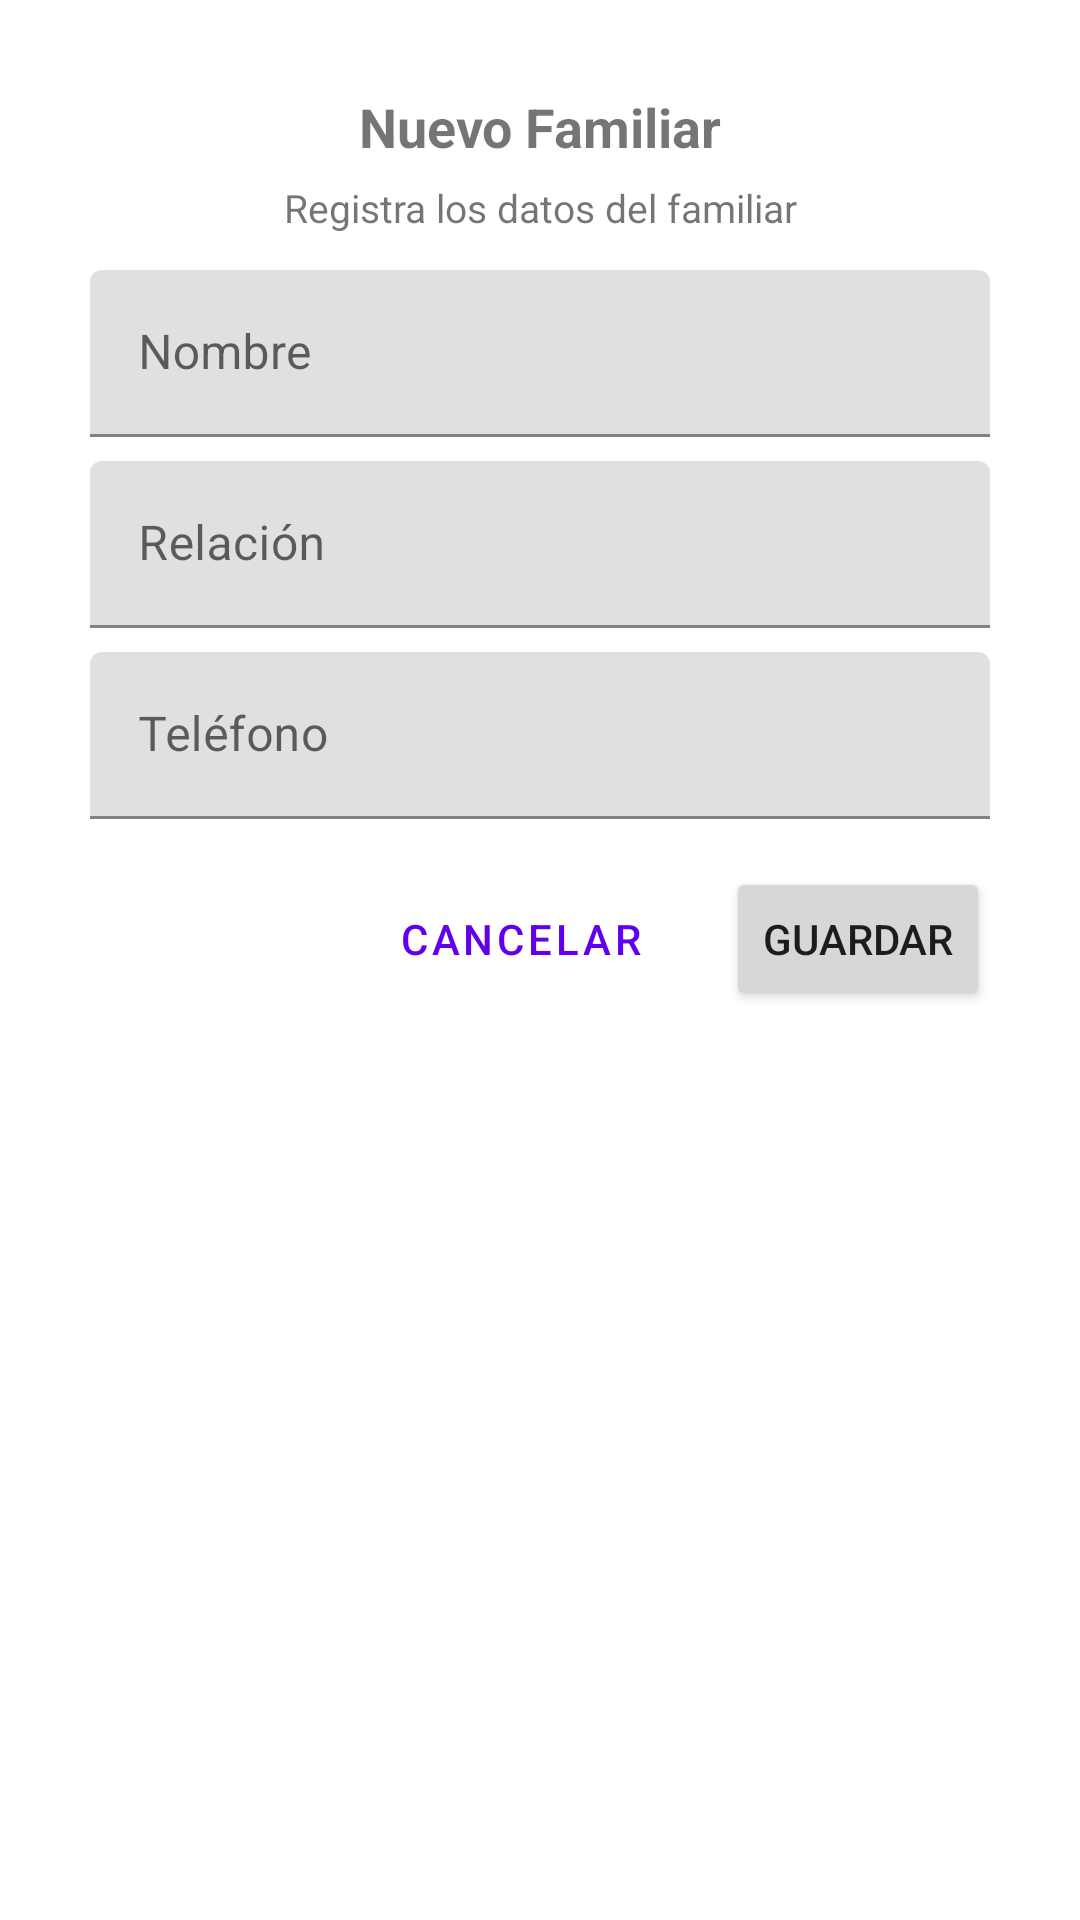

Reconstruct the res/layout file that produces this screen, plus the resources it refers to.
<!-- AndroidManifest.xml: application theme Theme.AsistenteMemoria -->
<!-- res/layout/dialog_nuevo_familiar.xml -->
<?xml version="1.0" encoding="utf-8"?>
<LinearLayout xmlns:android="http://schemas.android.com/apk/res/android"
              android:layout_width="match_parent"
              android:layout_height="wrap_content"
              android:orientation="vertical"
              android:padding="30dp">

    <TextView
            android:id="@+id/textDialogTitle"
            android:layout_width="match_parent"
            android:layout_height="wrap_content"
            android:text="Nuevo Familiar"
            android:textSize="18sp"
            android:textStyle="bold"
            android:gravity="center" />

    <TextView
            android:id="@+id/textDialogSubtitle"
            android:layout_width="match_parent"
            android:layout_height="wrap_content"
            android:text="Registra los datos del familiar"
            android:textSize="13sp"
            android:gravity="center"
            android:layout_marginTop="6dp" />

    <com.google.android.material.textfield.TextInputLayout
            android:layout_width="match_parent"
            android:layout_height="wrap_content"
            android:layout_marginTop="12dp"
            android:hint="Nombre">

        <com.google.android.material.textfield.TextInputEditText
                android:id="@+id/editName"
                android:layout_width="match_parent"
                android:layout_height="wrap_content"
                android:inputType="textPersonName"
                android:maxLines="1" />
    </com.google.android.material.textfield.TextInputLayout>

    <com.google.android.material.textfield.TextInputLayout
            android:layout_width="match_parent"
            android:layout_height="wrap_content"
            android:layout_marginTop="8dp"
            android:hint="Relación">

        <com.google.android.material.textfield.TextInputEditText
                android:id="@+id/editRelacion"
                android:layout_width="match_parent"
                android:layout_height="wrap_content"
                android:inputType="text"
                android:maxLines="1" />
    </com.google.android.material.textfield.TextInputLayout>

    <com.google.android.material.textfield.TextInputLayout
            android:layout_width="match_parent"
            android:layout_height="wrap_content"
            android:layout_marginTop="8dp"
            android:hint="Teléfono">

        <com.google.android.material.textfield.TextInputEditText
                android:id="@+id/editTelefono"
                android:layout_width="match_parent"
                android:layout_height="wrap_content"
                android:inputType="phone"
                android:maxLines="1" />
    </com.google.android.material.textfield.TextInputLayout>

    <LinearLayout
            android:layout_width="match_parent"
            android:layout_height="wrap_content"
            android:orientation="horizontal"
            android:gravity="end"
            android:layout_marginTop="16dp">

        <Button
                android:id="@+id/buttonCancelar"
                android:layout_width="wrap_content"
                android:layout_height="wrap_content"
                android:text="Cancelar"
                style="?attr/materialButtonOutlinedStyle" />

        <Button
                android:id="@+id/buttonGuardar"
                android:layout_width="wrap_content"
                android:layout_height="wrap_content"
                android:text="Guardar"
                android:layout_marginStart="12dp" />
    </LinearLayout>

</LinearLayout>
<!-- resources referenced by this layout -->
<resources>
  <style name="Theme.AsistenteMemoria" parent="Theme.MaterialComponents.DayNight.NoActionBar">
          
          <item name="colorPrimary">@color/purple_500</item>
          <item name="colorPrimaryVariant">@color/purple_700</item>
          <item name="colorOnPrimary">@color/white</item>
          
          <item name="colorSecondary">@color/teal_200</item>
          <item name="colorSecondaryVariant">@color/teal_700</item>
          <item name="colorOnSecondary">@color/black</item>
          
          <item name="android:statusBarColor">?attr/colorPrimaryVariant</item>
          
      </style>
  <!-- not gathered from this repository: default colours our renderer supplied (Android Studio template values) -->
  <color name="purple_500">#FF6200EE</color>
  <color name="purple_700">#FF3700B3</color>
  <color name="teal_200">#FF03DAC5</color>
  <color name="teal_700">#FF018786</color>
  <color name="black">#FF000000</color>
  <color name="white">#FFFFFFFF</color>
</resources>
